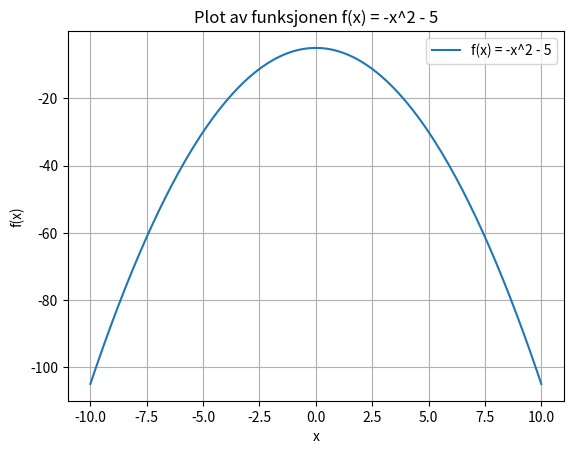

Generate this figure with matplotlib:
#%% Importere nødvendige biblioteker
import numpy as np  # For numeriske beregninger
import matplotlib.pyplot as plt  # For plotting

#%% Definere intervallet for x og funksjonen f(x)
# Opprette en array med 200 punkter mellom -10 og 10
x = np.linspace(-10, 10, 200)

# Beregne verdiene til funksjonen f(x) = -x^2 - 5
f_x = -x**2 - 5

#%% Plotting av funksjonen
# Opprette selve plottet
plt.plot(x, f_x, label="f(x) = -x^2 - 5")

# Legge til tittel og akselmerking
plt.title("Plot av funksjonen f(x) = -x^2 - 5")
plt.xlabel("x")  # x-akse merking
plt.ylabel("f(x)")  # y-akse merking

# Legge til rutenett og en forklaring (legend)
plt.grid(True)
plt.legend()

# Vise plottet
plt.show()
